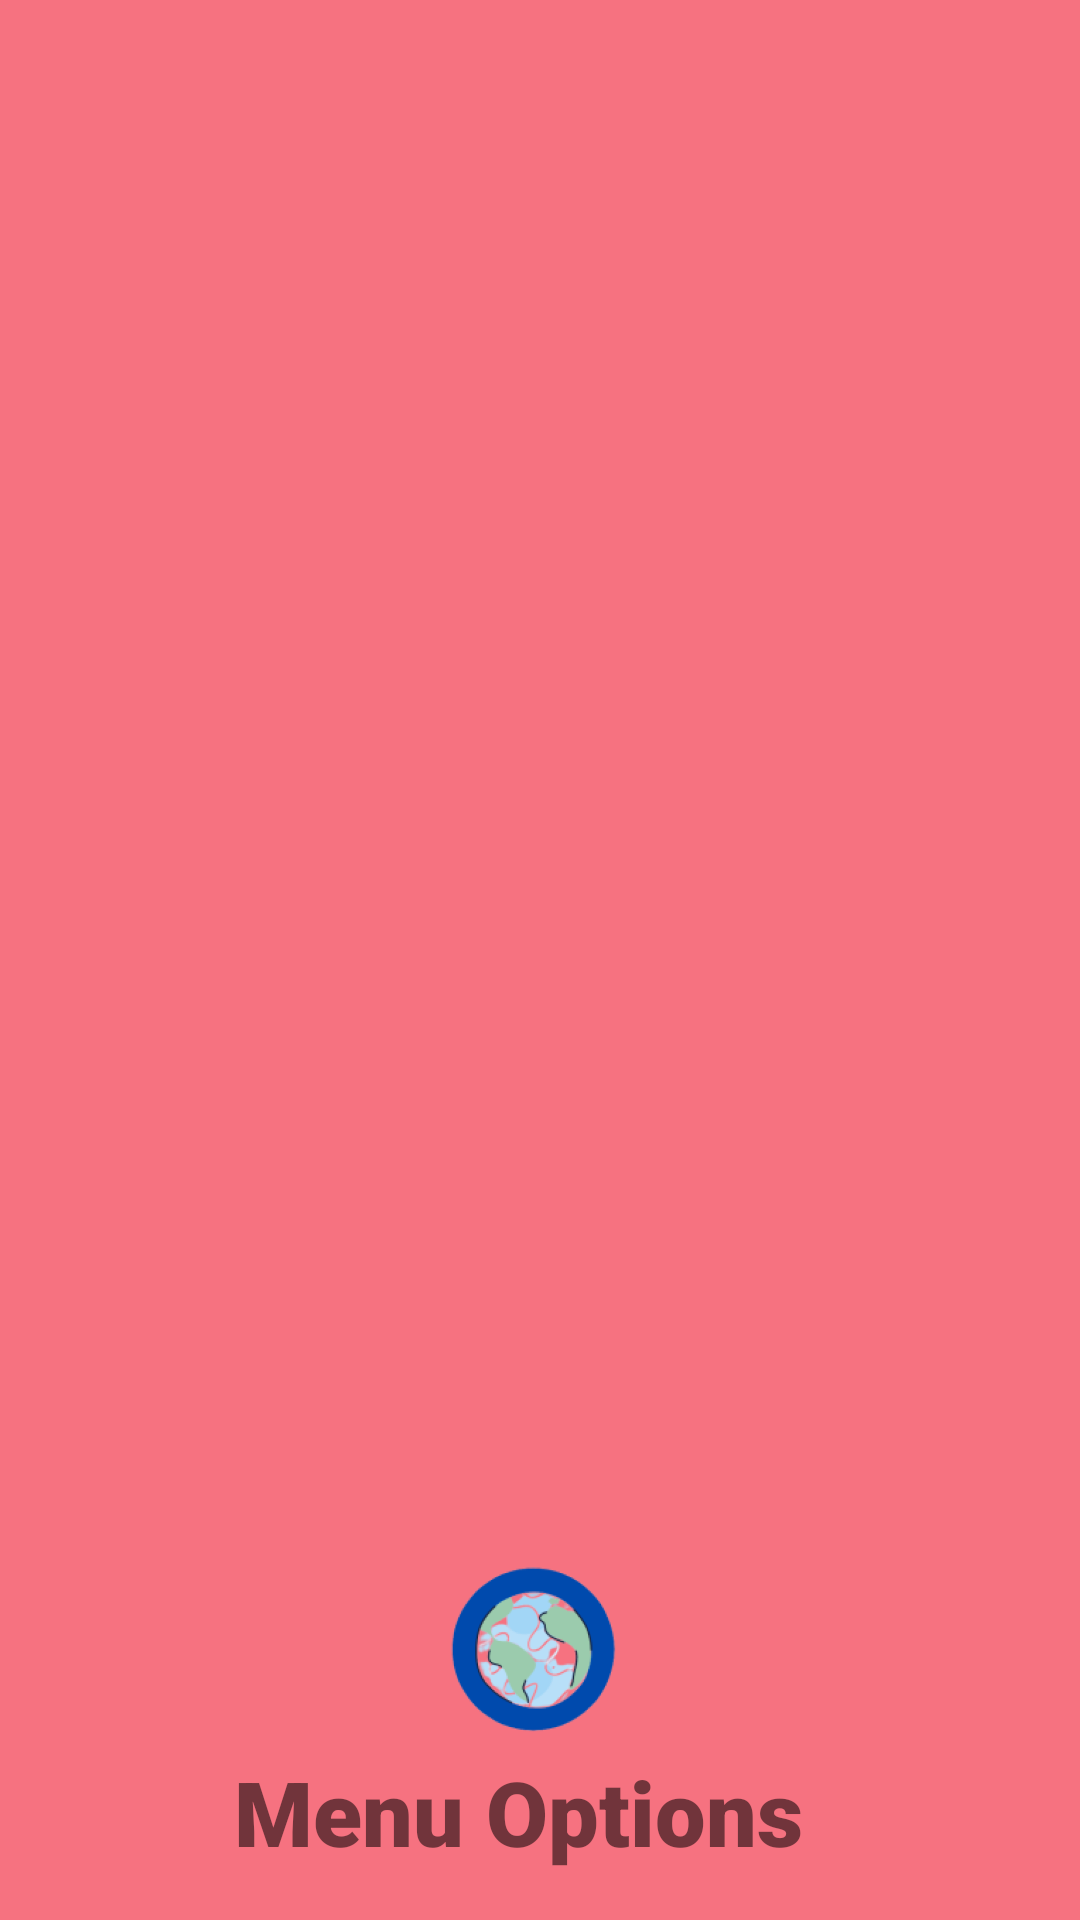

This screen was rendered from an Android layout file. Write that file and the resources it references.
<!-- AndroidManifest.xml: application theme Theme.DREW -->
<!-- res/layout/header.xml -->
<?xml version="1.0" encoding="utf-8"?>
<LinearLayout xmlns:android="http://schemas.android.com/apk/res/android"

    xmlns:app="http://schemas.android.com/apk/res-auto"
    android:layout_width="match_parent"
    android:layout_height="145dp"
    android:background="@color/peach"
    android:padding="16dp"
    android:gravity="bottom"
    android:theme="@style/ThemeOverlay.AppCompat.Light"
    android:orientation="vertical">


    <ImageView
        android:id="@+id/imageView3"
        android:layout_width="271dp"
        android:layout_height="65dp"
        android:layout_gravity="center"
        app:srcCompat="@mipmap/logo_drew_foreground" />

    <TextView
        android:layout_width="204dp"
        android:layout_height="wrap_content"
        android:layout_gravity="center"
        android:fontFamily="sans-serif-black"
        android:text="Menu Options"
        android:textSize="30dp"
        android:textStyle="bold" />


</LinearLayout>
<!-- resources referenced by this layout -->
<resources>
  <color name="peach">#F67280</color>
  <!-- mipmap logo_drew_foreground: png bitmap (mipmap-xhdpi, 31616 bytes) -->
  <style name="Theme.DREW" parent="Theme.MaterialComponents.DayNight.DarkActionBar">
          
          <item name="colorPrimary">@color/purple_500</item>
          <item name="colorPrimaryVariant">@color/purple_700</item>
          <item name="colorOnPrimary">@color/white</item>
          
          <item name="colorSecondary">@color/teal_200</item>
          <item name="colorSecondaryVariant">@color/teal_700</item>
          <item name="colorOnSecondary">@color/peach</item>
          
          <item name="android:statusBarColor" tools:targetApi="l">?attr/colorPrimaryVariant</item>
          
      </style>
  <color name="purple_500">#FF6200EE</color>
  <color name="purple_700">#FF3700B3</color>
  <color name="white">#FFFFFFFF</color>
  <color name="teal_200">#FF03DAC5</color>
  <color name="teal_700">#FF018786</color>
</resources>
